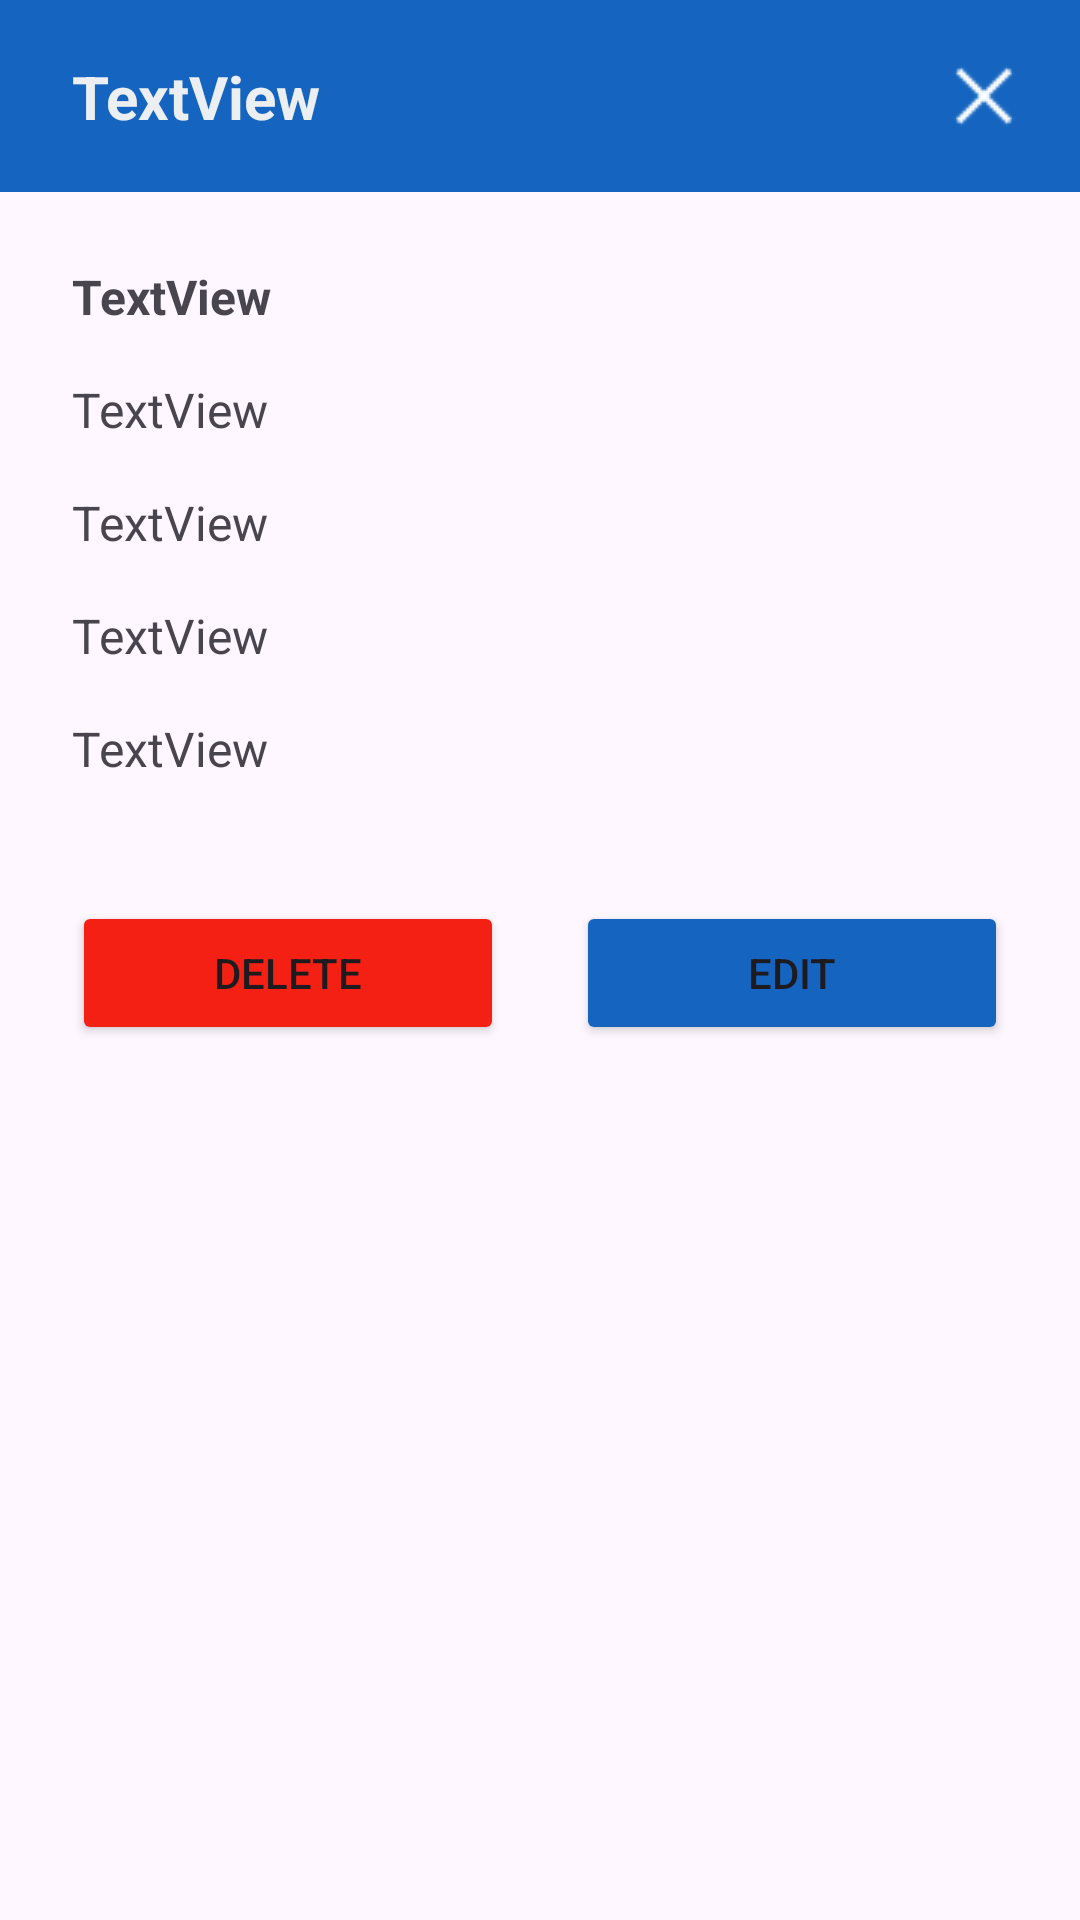

Produce the Android XML layout that renders to this screen, including the resource entries it uses.
<!-- AndroidManifest.xml: application theme Theme.LanchoneteMobile -->
<!-- res/layout/dialog_pedido.xml -->
<?xml version="1.0" encoding="utf-8"?>
<androidx.constraintlayout.widget.ConstraintLayout xmlns:android="http://schemas.android.com/apk/res/android"
    xmlns:app="http://schemas.android.com/apk/res-auto"
    xmlns:tools="http://schemas.android.com/tools"
    android:id="@+id/dialog_pedido"
    android:layout_width="match_parent"
    android:layout_height="wrap_content">

    <androidx.constraintlayout.widget.ConstraintLayout
        android:id="@+id/header"
        android:layout_width="match_parent"
        android:layout_height="64dp"
        android:background="@color/main_blue"
        app:layout_constraintEnd_toEndOf="parent"
        app:layout_constraintStart_toStartOf="parent"
        app:layout_constraintTop_toTopOf="parent">

        <TextView
            android:id="@+id/tvNumPedidoDialog"
            android:layout_width="wrap_content"
            android:layout_height="wrap_content"
            android:layout_marginStart="24dp"
            android:text="TextView"
            android:textColor="@color/detail_gray"
            android:textSize="20sp"
            android:textStyle="bold"
            app:layout_constraintBottom_toBottomOf="parent"
            app:layout_constraintStart_toStartOf="parent"
            app:layout_constraintTop_toTopOf="parent" />

        <ImageView
            android:id="@+id/btnClosePedidoDialog"
            android:layout_width="wrap_content"
            android:layout_height="wrap_content"
            android:clickable="true"
            android:contentDescription="@string/closeButton"
            app:layout_constraintBottom_toBottomOf="parent"
            app:layout_constraintEnd_toEndOf="parent"
            app:layout_constraintTop_toTopOf="parent"
            app:srcCompat="@drawable/closewhite" />
    </androidx.constraintlayout.widget.ConstraintLayout>

    <androidx.constraintlayout.widget.ConstraintLayout
        android:id="@+id/body"
        android:layout_width="match_parent"
        android:layout_height="wrap_content"
        app:layout_constraintTop_toBottomOf="@+id/header">

        <TextView
            android:id="@+id/tvClientePedidoDialog"
            android:layout_width="wrap_content"
            android:layout_height="wrap_content"
            android:layout_marginStart="24dp"
            android:layout_marginTop="24dp"
            android:text="TextView"
            android:textSize="16sp"
            android:textStyle="bold"
            app:layout_constraintStart_toStartOf="parent"
            app:layout_constraintTop_toTopOf="parent" />

        <TextView
            android:id="@+id/tvDataPedidoDialog"
            android:layout_width="wrap_content"
            android:layout_height="wrap_content"
            android:layout_marginStart="24dp"
            android:layout_marginTop="16dp"
            android:text="TextView"
            android:textSize="16sp"
            app:layout_constraintStart_toStartOf="parent"
            app:layout_constraintTop_toBottomOf="@+id/tvClientePedidoDialog" />

        <TextView
            android:id="@+id/tvValorTotalPedidoDialog"
            android:layout_width="wrap_content"
            android:layout_height="wrap_content"
            android:layout_marginStart="24dp"
            android:layout_marginTop="16dp"
            android:text="TextView"
            android:textSize="16sp"
            app:layout_constraintStart_toStartOf="parent"
            app:layout_constraintTop_toBottomOf="@+id/tvDataPedidoDialog" />

        <TextView
            android:id="@+id/tvStatusPedidoDialog"
            android:layout_width="wrap_content"
            android:layout_height="wrap_content"
            android:layout_marginStart="24dp"
            android:layout_marginTop="16dp"
            android:text="TextView"
            android:textSize="16sp"
            app:layout_constraintStart_toStartOf="parent"
            app:layout_constraintTop_toBottomOf="@+id/tvValorTotalPedidoDialog" />

        <TextView
            android:id="@+id/tvItensPedidoDialog"
            android:layout_width="wrap_content"
            android:layout_height="wrap_content"
            android:layout_marginStart="24dp"
            android:layout_marginTop="16dp"
            android:text="TextView"
            android:textSize="16sp"
            app:layout_constraintStart_toStartOf="parent"
            app:layout_constraintTop_toBottomOf="@+id/tvStatusPedidoDialog" />

        <androidx.recyclerview.widget.RecyclerView
            android:id="@+id/rvItensPedidoDialog"
            android:layout_width="match_parent"
            android:layout_height="0dp"
            android:layout_marginStart="24dp"
            android:layout_marginTop="16dp"
            android:layout_marginEnd="24dp"
            app:layout_constraintEnd_toEndOf="parent"
            app:layout_constraintStart_toStartOf="parent"
            app:layout_constraintTop_toBottomOf="@+id/tvItensPedidoDialog" />

        <Button
            android:id="@+id/btnExcluirPedidoDialog"
            android:layout_width="0dp"
            android:layout_height="wrap_content"
            android:layout_marginStart="24dp"
            android:layout_marginTop="24dp"
            android:layout_marginEnd="12dp"
            android:layout_marginBottom="24dp"
            android:backgroundTint="@color/danger_red"
            android:text="@string/botaoExcluir"
            app:layout_constraintBottom_toBottomOf="parent"
            app:layout_constraintEnd_toStartOf="@+id/btnUpdatePedidoDialog"
            app:layout_constraintStart_toStartOf="parent" />

        <Button
            android:id="@+id/btnUpdatePedidoDialog"
            android:layout_width="0dp"
            android:layout_height="wrap_content"
            android:layout_marginStart="12dp"
            android:layout_marginTop="24dp"
            android:layout_marginEnd="24dp"
            android:layout_marginBottom="24dp"
            android:backgroundTint="@color/main_blue"
            android:text="@string/botaoEditar"
            app:layout_constraintBottom_toBottomOf="parent"
            app:layout_constraintEnd_toEndOf="parent"
            app:layout_constraintStart_toEndOf="@+id/btnExcluirPedidoDialog"
            app:layout_constraintTop_toBottomOf="@+id/rvItensPedidoDialog" />

    </androidx.constraintlayout.widget.ConstraintLayout>

</androidx.constraintlayout.widget.ConstraintLayout>
<!-- resources referenced by this layout -->
<resources>
  <color name="danger_red">#F32013</color>
  <color name="detail_gray">#ECEFF1</color>
  <color name="main_blue">#1565C0</color>
  <!-- drawable closewhite: png bitmap (drawable, 304 bytes) -->
  <string name="botaoEditar">Edit</string>
  <string name="botaoExcluir">Delete</string>
  <string name="closeButton">Close</string>
  <style name="Theme.LanchoneteMobile" parent="Base.Theme.LanchoneteMobile" />
  <style name="Base.Theme.LanchoneteMobile" parent="Theme.Material3.DayNight.NoActionBar">
          
          
      </style>
</resources>
